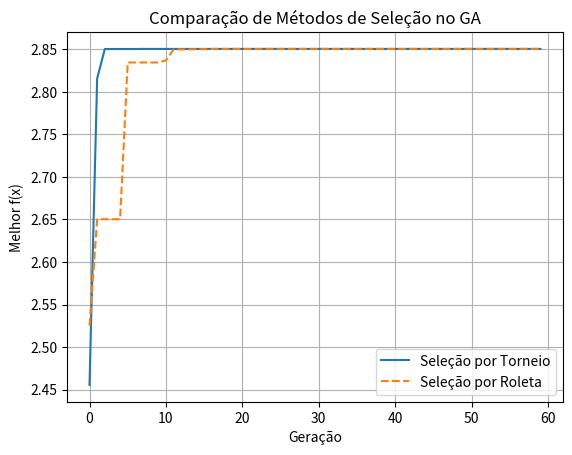

Reproduce this figure in Python.
"""
📘 DIA 3 — Seleção por Roleta (Roulette Wheel Selection)
--------------------------------------------------------

Objetivo:
---------
Comparar o impacto de diferentes métodos de seleção no desempenho de um
Algoritmo Genético (GA) aplicado à maximização da função:

    f(x) = x * sin(10πx) + 1.0

no intervalo [-1, 2].

Serão comparados:
- Seleção por Torneio (como referência)
- Seleção por Roleta (proporcional ao fitness)

Ao final, será plotado o desempenho (melhor fitness) de cada método.
"""

import random
import math
import matplotlib.pyplot as plt

# -----------------------------------------------------------
# 1️⃣ Parâmetros do GA
# -----------------------------------------------------------
POP_SIZE = 40
NUM_GENERATIONS = 60
MUTATION_RATE = 0.1
CROSSOVER_RATE = 0.9
X_MIN, X_MAX = -1, 2
RANDOM_SEED = 42

random.seed(RANDOM_SEED)


# -----------------------------------------------------------
# 2️⃣ Função objetivo
# -----------------------------------------------------------
def objective_function(x: float) -> float:
    """Função multimodal usada para testar o desempenho do GA."""
    return x * math.sin(10 * math.pi * x) + 1.0


# -----------------------------------------------------------
# 3️⃣ Inicialização da população
# -----------------------------------------------------------
def initialize_population():
    """Gera uma população inicial aleatória."""
    return [random.uniform(X_MIN, X_MAX) for _ in range(POP_SIZE)]


# -----------------------------------------------------------
# 4️⃣ Seleção por Torneio
# -----------------------------------------------------------
def tournament_selection(population, k=2):
    """Seleciona o melhor de k indivíduos aleatórios."""
    candidates = random.sample(population, k)
    return max(candidates, key=objective_function)


# -----------------------------------------------------------
# 5️⃣ Seleção por Roleta (Roulette Wheel)
# -----------------------------------------------------------
def roulette_selection(population):
    """
    Seleciona um indivíduo proporcional ao seu fitness.
    Implementa o conceito de 'roleta viciada' usado em GAs clássicos.
    """
    # Avalia fitness e soma total
    fitness_values = [objective_function(ind) for ind in population]
    total_fitness = sum(fitness_values)

    # Normaliza fitness (probabilidade de seleção)
    probs = [f / total_fitness for f in fitness_values]

    # Seleciona aleatoriamente conforme probabilidade acumulada
    r = random.random()
    cumulative = 0
    for ind, p in zip(population, probs):
        cumulative += p
        if r <= cumulative:
            return ind
    return population[-1]  # segurança


# -----------------------------------------------------------
# 6️⃣ Cruzamento e Mutação
# -----------------------------------------------------------
def blend_crossover(parent1, parent2):
    """Blend crossover (BLX-α)."""
    if random.random() > CROSSOVER_RATE:
        return parent1
    alpha = 0.5
    diff = abs(parent1 - parent2)
    low = min(parent1, parent2) - alpha * diff
    high = max(parent1, parent2) + alpha * diff
    child = random.uniform(low, high)
    return max(min(child, X_MAX), X_MIN)


def mutate(x):
    """Mutação gaussiana."""
    if random.random() < MUTATION_RATE:
        x += random.gauss(0, 0.1)
    return max(min(x, X_MAX), X_MIN)


# -----------------------------------------------------------
# 7️⃣ Algoritmo Genético com método de seleção escolhido
# -----------------------------------------------------------
def run_genetic_algorithm(selection_method, label):
    """Executa o GA completo usando o método de seleção especificado."""
    population = initialize_population()
    best_scores = []

    for generation in range(NUM_GENERATIONS):
        new_population = []

        # elitismo simples
        best = max(population, key=objective_function)
        new_population.append(best)

        while len(new_population) < POP_SIZE:
            parent1 = selection_method(population)
            parent2 = selection_method(population)

            child = blend_crossover(parent1, parent2)
            child = mutate(child)
            new_population.append(child)

        population = new_population

        best_ind = max(population, key=objective_function)
        best_val = objective_function(best_ind)
        best_scores.append(best_val)

        if generation % 10 == 0:
            print(f"[{label}] Geração {generation:02d} | Melhor f(x) = {best_val:.5f}")

    return best_scores


# -----------------------------------------------------------
# 8️⃣ Execução e comparação dos métodos
# -----------------------------------------------------------
if __name__ == "__main__":
    scores_tournament = run_genetic_algorithm(tournament_selection, "Torneio")
    scores_roulette = run_genetic_algorithm(roulette_selection, "Roleta")

    # Comparação visual
    plt.plot(scores_tournament, label="Seleção por Torneio")
    plt.plot(scores_roulette, label="Seleção por Roleta", linestyle="--")
    plt.title("Comparação de Métodos de Seleção no GA")
    plt.xlabel("Geração")
    plt.ylabel("Melhor f(x)")
    plt.legend()
    plt.grid(True)
    plt.show()
